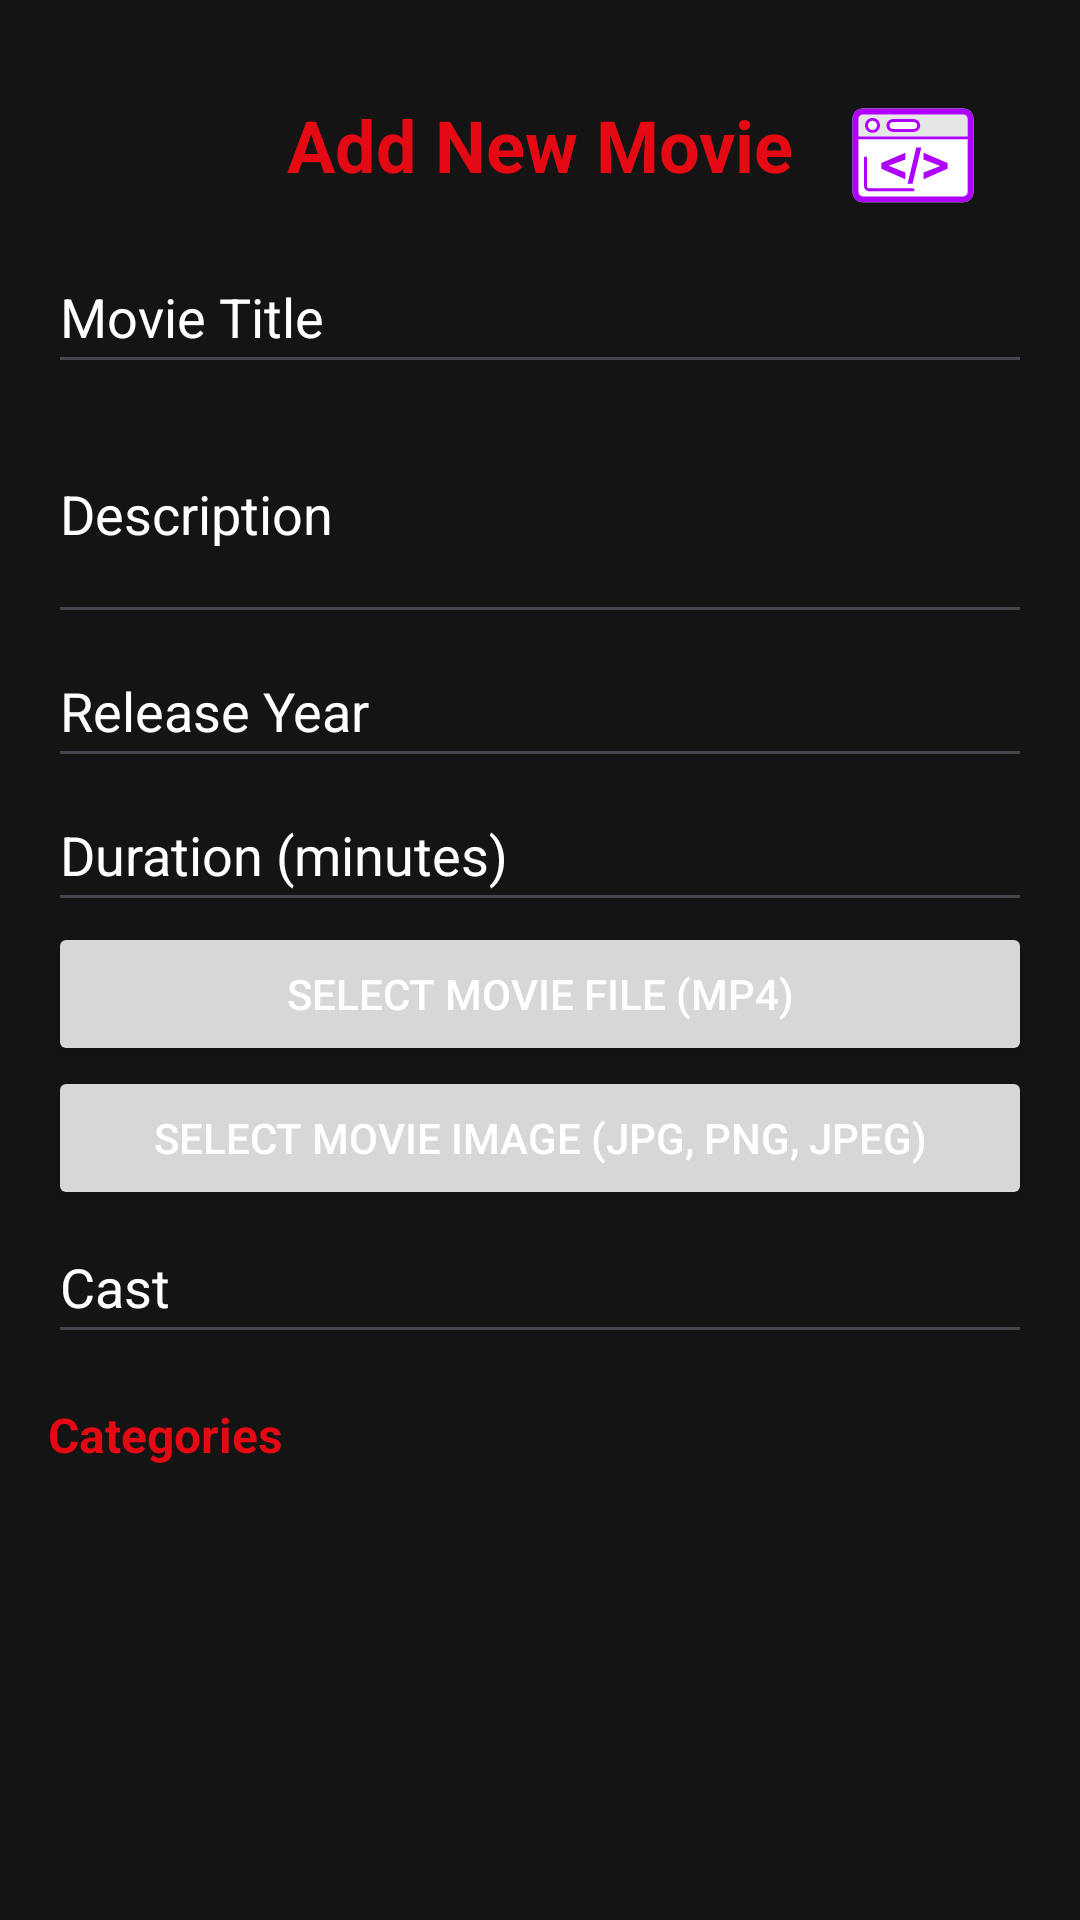

Android layout source for this screen:
<!-- AndroidManifest.xml: application theme Theme.AndroidApp -->
<!-- res/layout/activity_add_movie.xml -->
<?xml version="1.0" encoding="utf-8"?>
<ScrollView xmlns:android="http://schemas.android.com/apk/res/android"
    xmlns:app="http://schemas.android.com/apk/res-auto"
    xmlns:tools="http://schemas.android.com/tools"
    android:layout_width="match_parent"
    android:layout_height="match_parent"
    android:background="@color/netflix_background">

    <LinearLayout

        android:layout_width="match_parent"
        android:layout_height="wrap_content"
        android:orientation="vertical"
        android:padding="16dp">



        <androidx.constraintlayout.widget.ConstraintLayout
            android:layout_width="match_parent"
            android:layout_height="match_parent">

            <TextView
                android:id="@+id/headerText"
                android:layout_width="wrap_content"
                android:layout_height="48dp"
                android:layout_gravity="center_horizontal"
                android:layout_marginTop="16dp"
                android:paddingBottom="16dp"
                android:text="Add New Movie"
                android:textColor="@color/netflix_red"
                android:textSize="24sp"
                android:textStyle="bold"
                app:layout_constraintBottom_toBottomOf="parent"
                app:layout_constraintEnd_toEndOf="parent"
                app:layout_constraintStart_toStartOf="parent"
                app:layout_constraintTop_toTopOf="parent" />

            <ImageView
                android:id="@+id/imageView"
                android:layout_width="70dp"
                android:layout_height="50dp"
                android:layout_marginTop="8dp"
                app:layout_constraintBottom_toBottomOf="parent"
                app:layout_constraintEnd_toEndOf="parent"
                app:layout_constraintStart_toEndOf="@+id/headerText"
                app:layout_constraintTop_toTopOf="parent"
                app:srcCompat="@drawable/ic_admin" />

        </androidx.constraintlayout.widget.ConstraintLayout>


        <EditText
            android:id="@+id/editTextTitle"
            android:layout_width="match_parent"
            android:layout_height="wrap_content"
            android:hint="Movie Title"
            android:inputType="text"
            android:minHeight="48dp"
            android:textColor="@color/netflix_light_text"
            android:textColorHint="@color/netflix_light_text" />

        
        <EditText
            android:id="@+id/editTextDescription"
            android:layout_width="match_parent"
            android:layout_height="wrap_content"
            android:hint="Description"
            android:inputType="textMultiLine"
            android:minLines="3"
            android:textColor="@color/netflix_light_text"
            android:textColorHint="@color/netflix_light_text" />

        
        <EditText
            android:id="@+id/editTextReleaseYear"
            android:layout_width="match_parent"
            android:layout_height="wrap_content"
            android:hint="Release Year"
            android:inputType="number"
            android:minHeight="48dp"
            android:textColorHint="@color/netflix_light_text"
            android:textColor="@color/netflix_light_text"/>

        
        <EditText
            android:id="@+id/editTextDuration"
            android:layout_width="match_parent"
            android:layout_height="wrap_content"
            android:hint="Duration (minutes)"
            android:inputType="number"
            android:minHeight="48dp"
            android:textColorHint="@color/netflix_light_text"
            android:textColor="@color/netflix_light_text"/>


        <Button
            android:id="@+id/buttonSelectMovieFile"
            android:layout_width="match_parent"
            android:layout_height="wrap_content"
            android:text="Select Movie File (MP4)"
            android:textColor="@color/netflix_light_text"
            />


        <Button
            android:id="@+id/buttonSelectMovieImage"
            android:layout_width="match_parent"
            android:layout_height="wrap_content"
            android:text="Select Movie Image (JPG, PNG, JPEG)"
            android:textColor="@color/netflix_light_text" />


        <EditText
            android:id="@+id/editTextCast"
            android:layout_width="match_parent"
            android:layout_height="wrap_content"
            android:hint="Cast"
            android:inputType="text"
            android:minHeight="48dp"
            android:textColorHint="@color/netflix_light_text"
            android:textColor="@color/netflix_light_text"/>


        <TextView
            android:id="@+id/textViewCategories"
            android:layout_width="wrap_content"
            android:layout_height="wrap_content"
            android:paddingTop="16dp"
            android:text="Categories"
            android:textColor="@color/categories_title"
            android:textSize="16sp"
            android:textStyle="bold" />


        <GridLayout
            android:id="@+id/gridLayoutCategories"
            android:layout_width="match_parent"
            android:layout_height="wrap_content"
            android:columnCount="1"
            android:paddingTop="8dp"
            android:paddingBottom="8dp">
        </GridLayout>


        <LinearLayout
            style="?android:attr/buttonBarStyle"
            android:layout_width="match_parent"
            android:layout_height="wrap_content"
            android:layout_marginTop="24dp"
            android:gravity="center"
            android:orientation="horizontal">

            <Button
                android:id="@+id/btnSaveMovie"
                style="?android:attr/buttonBarButtonStyle"
                android:layout_width="wrap_content"
                android:layout_height="wrap_content"
                android:text="Add Movie"
                android:textColor="@color/netflix_light_text" />
        </LinearLayout>

    </LinearLayout>
</ScrollView>
<!-- resources referenced by this layout -->
<resources>
  <color name="categories_title">#E50914</color>
  <color name="netflix_background">#141414</color>
  <color name="netflix_light_text">#FFFFFF</color>
  <color name="netflix_red">#E50914</color>
  <!-- drawable ic_admin: vector/xml drawable (drawable, 4264 chars, omitted) -->
  <style name="Theme.AndroidApp" parent="Base.Theme.AndroidApp" />
  <style name="Base.Theme.AndroidApp" parent="Theme.Material3.DayNight.NoActionBar">
          
          
      </style>
</resources>
